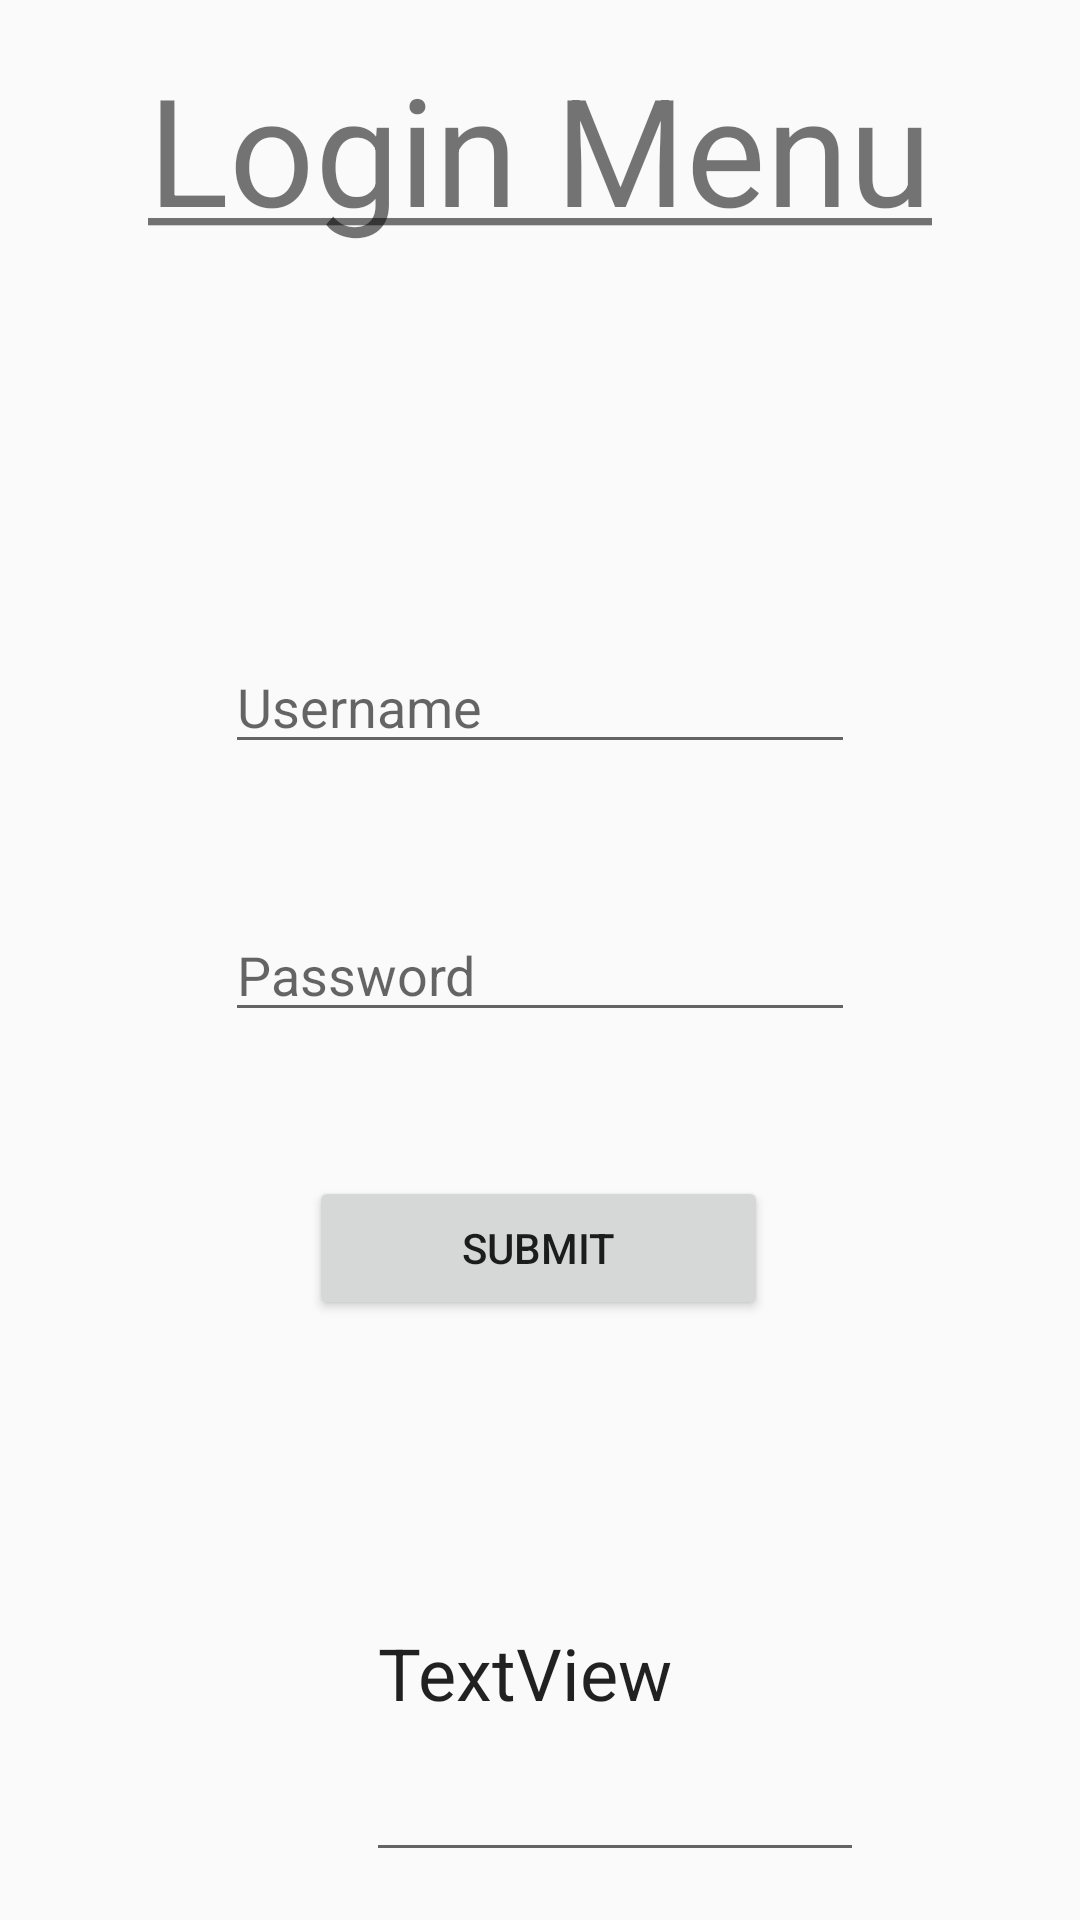

This screen was rendered from an Android layout file. Write that file and the resources it references.
<!-- AndroidManifest.xml: application theme AppTheme -->
<!-- res/layout/activity_login_menu.xml -->
<?xml version="1.0" encoding="utf-8"?>
<androidx.constraintlayout.widget.ConstraintLayout xmlns:android="http://schemas.android.com/apk/res/android"
    xmlns:app="http://schemas.android.com/apk/res-auto"
    xmlns:tools="http://schemas.android.com/tools"
    android:layout_width="match_parent"
    android:layout_height="match_parent"
    tools:context=".controller.LoginMenu">

    <TextView
        android:id="@+id/log_menu_title"
        android:layout_width="wrap_content"
        android:layout_height="wrap_content"
        android:layout_marginTop="16dp"
        android:text="@string/login_menu_title"
        android:textAlignment="center"
        android:textSize="50sp"
        app:layout_constraintBottom_toTopOf="@+id/login_menu_username"
        app:layout_constraintEnd_toEndOf="parent"
        app:layout_constraintStart_toStartOf="parent"
        app:layout_constraintTop_toTopOf="parent"
        app:layout_constraintVertical_bias="0.0" />

    <Button
        android:id="@+id/login_menu_network"
        android:layout_width="0dp"
        android:layout_height="wrap_content"
        android:layout_marginStart="103dp"
        android:layout_marginEnd="104dp"
        android:layout_marginBottom="48dp"
        android:text="@string/login_menu_submit"
        app:layout_constraintBottom_toTopOf="@+id/login_menu_network_result"
        app:layout_constraintEnd_toEndOf="parent"
        app:layout_constraintHorizontal_bias="0.0"
        app:layout_constraintStart_toStartOf="parent" />

    <EditText
        android:id="@+id/login_menu_network_result"
        android:layout_width="166dp"
        android:layout_height="136dp"
        android:layout_marginStart="122dp"
        android:layout_marginEnd="123dp"
        android:layout_marginBottom="16dp"
        android:text="TextView"
        android:textSize="24sp"
        app:layout_constraintBottom_toBottomOf="parent"
        app:layout_constraintEnd_toEndOf="parent"
        app:layout_constraintHorizontal_bias="0.0"
        app:layout_constraintStart_toStartOf="parent" />

    <EditText
        android:id="@+id/login_menu_username"
        android:layout_width="wrap_content"
        android:layout_height="wrap_content"
        android:layout_marginBottom="48dp"
        android:ems="10"
        android:hint="@string/login_menu_username"
        android:inputType="textPersonName"
        app:layout_constraintBottom_toTopOf="@+id/login_menu_password"
        app:layout_constraintEnd_toEndOf="parent"
        app:layout_constraintStart_toStartOf="parent" />

    <EditText
        android:id="@+id/login_menu_password"
        android:layout_width="wrap_content"
        android:layout_height="wrap_content"
        android:layout_marginBottom="48dp"
        android:ems="10"
        android:inputType="textPersonName"
        android:hint="@string/login_menu_pass"
        android:imeOptions="actionSend"
        app:layout_constraintBottom_toTopOf="@+id/login_menu_network"
        app:layout_constraintEnd_toEndOf="parent"
        app:layout_constraintStart_toStartOf="parent" />

</androidx.constraintlayout.widget.ConstraintLayout>
<!-- resources referenced by this layout -->
<resources>
  <string name="login_menu_pass">Password</string>
  <string name="login_menu_submit">Submit</string>
  <string name="login_menu_title"><u>Login Menu</u></string>
  <string name="login_menu_username">Username</string>
  <style name="AppTheme" parent="Theme.AppCompat.Light.DarkActionBar">
          
          <item name="colorPrimary">@color/colorPrimary</item>
          <item name="colorPrimaryDark">@color/colorPrimaryDark</item>
          <item name="colorAccent">@color/colorAccent</item>
      </style>
  <color name="colorPrimary">#6200EE</color>
  <color name="colorPrimaryDark">#3700B3</color>
  <color name="colorAccent">#03DAC5</color>
</resources>
